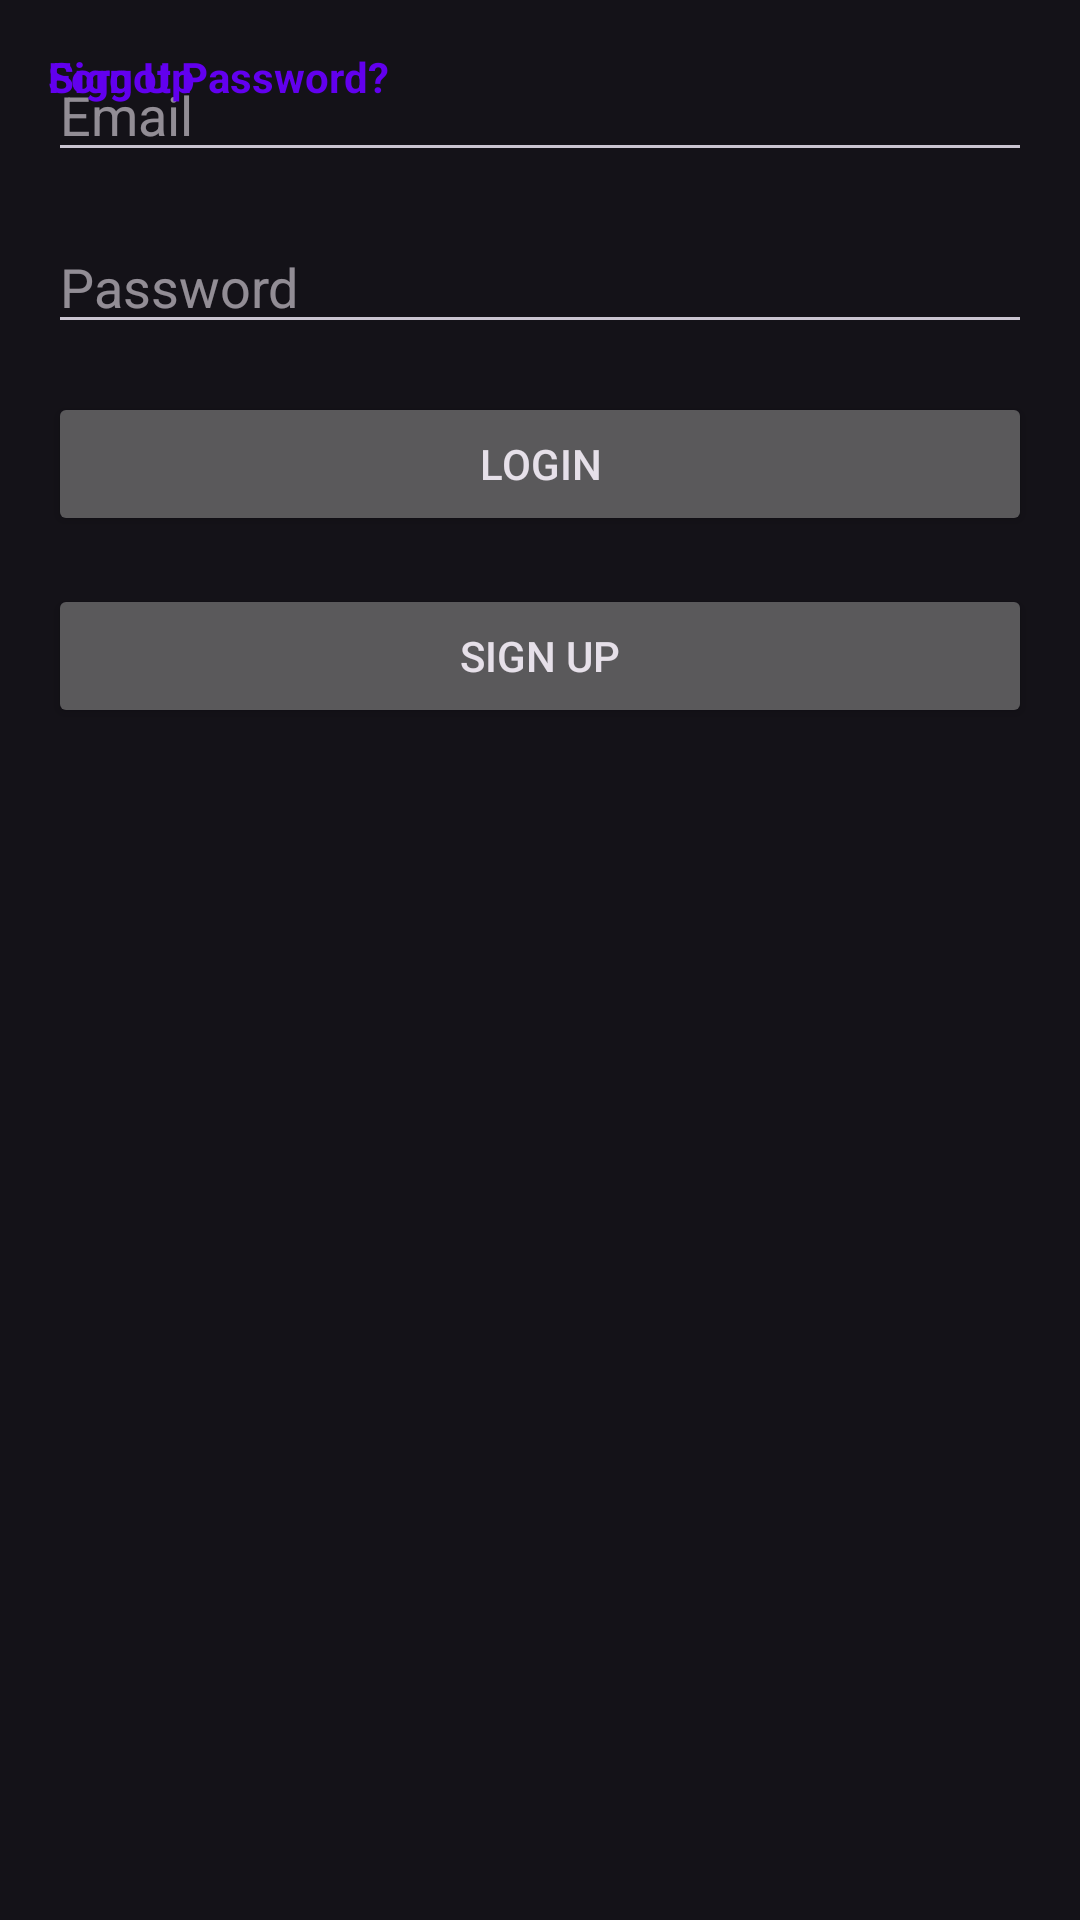

Reconstruct the res/layout file that produces this screen, plus the resources it refers to.
<!-- AndroidManifest.xml: application theme Theme.Practice4 -->
<!-- res/layout/activity_login.xml -->
<?xml version="1.0" encoding="utf-8"?>
<RelativeLayout xmlns:android="http://schemas.android.com/apk/res/android"
    android:layout_width="match_parent"
    android:layout_height="match_parent"
    android:padding="16dp">

    <EditText
        android:id="@+id/email"
        android:layout_width="match_parent"
        android:layout_height="wrap_content"
        android:hint="Email" />

    <EditText
        android:id="@+id/password"
        android:layout_width="match_parent"
        android:layout_height="wrap_content"
        android:layout_below="@id/email"
        android:layout_marginTop="16dp"
        android:hint="Password"
        android:inputType="textPassword" />

    <Button
        android:id="@+id/login_button"
        android:layout_width="match_parent"
        android:layout_height="wrap_content"
        android:layout_below="@id/password"
        android:layout_marginTop="16dp"
        android:text="Login" />

    <Button
        android:id="@+id/signup_button"
        android:layout_width="match_parent"
        android:layout_height="wrap_content"
        android:layout_below="@id/login_button"
        android:layout_marginTop="16dp"
        android:text="Sign Up" />
    <TextView
        android:id="@+id/signUpText"
        android:layout_width="wrap_content"
        android:layout_height="wrap_content"
        android:text="Sign Up"
        android:clickable="true"
        android:focusable="true"
        android:textColor="@color/colorPrimary"
        android:textStyle="bold" />

    <TextView
        android:id="@+id/forgot_password"
        android:layout_width="wrap_content"
        android:layout_height="wrap_content"
        android:clickable="true"
        android:focusable="true"
        android:text="Forgot Password?"
        android:textColor="@color/colorPrimary"
        android:textStyle="bold" />


</RelativeLayout>
<!-- resources referenced by this layout -->
<resources>
  <color name="colorPrimary">#6200EE</color>
  <style name="Theme.Practice4" parent="Theme.Material3.Dark.NoActionBar" />
</resources>
